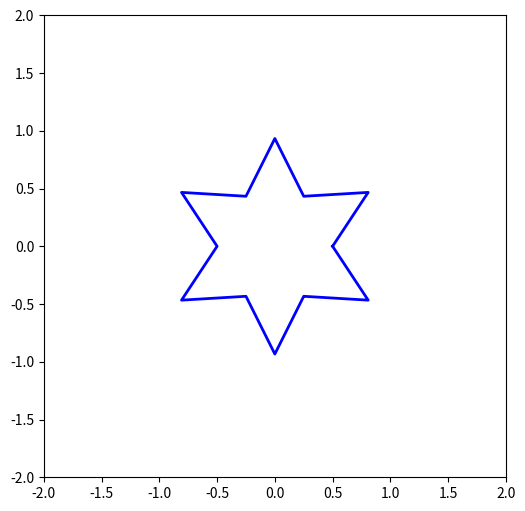

The matplotlib source for this figure:
import numpy as np
import matplotlib.pyplot as plt
from scipy.signal.windows import cosine


# Function to create a quadratic Bézier curve with three control points
def bezier_curve(t, P0, P1, P2):
    return (1 - t) ** 2 * P0 + 2 * (1 - t) * t * P1 + t ** 2 * P2


# Function to create one arm of the star using a quadratic Bézier curve
def create_curved_star_arm(center, radius, curve_control, num_points, startAngle,num_curve_points,asymmetry,armN):
    centerx = center[0]
    centery = center[1]
    angle = 2 * np.pi / num_points

    P0 = np.array([centerx + radius*np.cos(startAngle)  , centery + radius*np.sin(startAngle) ])  # Inner tip of the arm
    P2 = np.array([centerx + radius*np.cos(startAngle+angle) ,centery + radius*np.sin(startAngle+angle)])  # Outer tip of the arm (on the positive x-axis)

    control_point_distance = curve_control * radius  # Controls the curvature

    M = (P0 + P2) / 2
    direction = M - center
    norm = np.linalg.norm(direction) #length of direction vector
    if norm != 0:
        direction /= norm  # Normalize the direction vector
    P1 = M - direction * control_point_distance

    if (asymmetry!=0) and (np.mod(armN,2)==0) and (np.mod(num_points,2)==0):
        pDirection = P0-center
        P0 = P0 + (pDirection * asymmetry)
    elif (asymmetry!=0) and (np.mod(armN,2)!=0) and (np.mod(num_points,2)==0):
        pDirection = P2 - center
        P2 = P2 + (pDirection * asymmetry)

        # Generate the Bézier curve points for the arm
    t_values = np.linspace(0, 1, num_curve_points)
    arm_points = np.array([bezier_curve(t, P0, P1, P2) for t in t_values])
    #plt.scatter(center[0], center[1], color='red', label='Center')
    return arm_points


def create_star_arm(center, radius, armLength, num_points, startAngle,asymmetry,armN):
    centerx = center[0]
    centery = center[1]
    angle = 2 * np.pi / num_points

    P0 = np.array([centerx + radius*np.cos(startAngle)  , centery + radius*np.sin(startAngle) ])  # Inner tip of the arm
    P2 = np.array([centerx + radius*np.cos(startAngle+angle) ,centery + radius*np.sin(startAngle+angle)])  # Outer tip of the arm (on the positive x-axis)

    mid_point_distance = armLength * radius  # Controls the curvature

    M = (P0 + P2) / 2
    direction = M - center
    norm = np.linalg.norm(direction) #length of direction vector
    if norm != 0:
        direction /= norm  # Normalize the direction vector
    P1 = M + direction * mid_point_distance

    if (asymmetry!=0) and (np.mod(armN,2)==0) and (np.mod(num_points,2)==0):
        P1 = P1 + (direction * asymmetry)

    arm_points = np.array([P0, P1, P2])
    #plt.scatter(center[0], center[1], color='red', label='Center')
    return arm_points

def rotation_matrix(theta):
    """ Return the 2D rotation matrix for an angle theta in degrees """
    theta_rad = np.deg2rad(theta)
    return np.array([
        [np.cos(theta_rad), -np.sin(theta_rad)],
        [np.sin(theta_rad), np.cos(theta_rad)]
    ])

def rotate_points(points, theta):
    """ Rotate a set of 2D points by theta degrees """
    rot_matrix = rotation_matrix(theta)
    return np.dot(points, rot_matrix.T)

# Function to plot the star with curved edges using quadratic Bézier curves
def create_curved_star(num_points, center, radius, curve_control, num_curve_points,isAsymetric):
    star_points = []
    # Generate and plot each arm of the star using Bézier curves
    for i in range(num_points):
        isArmAsymetric=i
        angle = 2 * np.pi * i / num_points
        arm_points = create_curved_star_arm(center, radius, curve_control,num_points,angle,num_curve_points,isAsymetric,isArmAsymetric)
        star_points.extend(arm_points)

    star_points = np.array(star_points) # Convert star_points to a numpy array for plotting
    return star_points

def create_star(num_points, center, radius, armLength,isAsymetric):
    star_points = []
    # Generate and plot each arm of the star using Bézier curves
    for i in range(num_points):
        armN=i
        angle = 2 * np.pi * i / num_points
        arm_points = create_star_arm(center, radius,armLength, num_points, angle, isAsymetric, armN)
        star_points.extend(arm_points)

    star_points = np.array(star_points) # Convert star_points to a numpy array for plotting
    return star_points

# Set up the plot
plt.figure(figsize=(6, 6))
ax = plt.gca()
ax.set_aspect('equal')
ax.set_xlim(-2, 2)
ax.set_ylim(-2, 2)
# Plot a star with 5 arms, curved edges using quadratic Bézier curves
#star_points = create_curved_star(7, (0, 0), 1, 0.7, 100,0.5)
star_points = create_star(6, (0, 0), 0.5,1, 0)
plt.plot(star_points[:, 0], star_points[:, 1], 'b', lw=2) # Plot all points as a single object
plt.grid(False)
plt.show()


"""
plt.figure(figsize=(6, 6))
ax = plt.gca()
ax.set_aspect('equal')
ax.set_xlim(-2, 2)
ax.set_ylim(-2, 2)
arm_points =create_star_arm((0,0),1,0.5,6,0,100)
# Plot the star arm
plt.plot(arm_points[:, 0], arm_points[:, 1], '-o')

plt.show()
"""